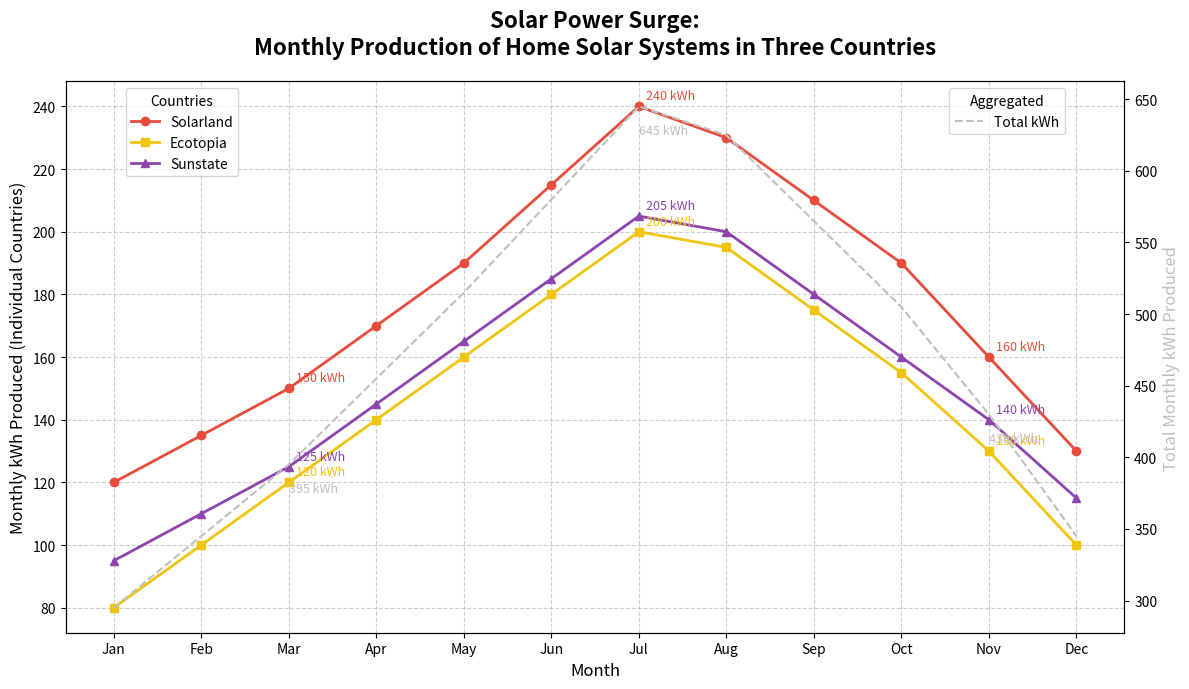

Generate this figure with matplotlib:
import matplotlib.pyplot as plt
import numpy as np

# Data: Monthly kWh produced by home solar systems in three countries over a year
months = np.array(['Jan', 'Feb', 'Mar', 'Apr', 'May', 'Jun', 'Jul', 'Aug', 'Sep', 'Oct', 'Nov', 'Dec'])
solarland = np.array([120, 135, 150, 170, 190, 215, 240, 230, 210, 190, 160, 130])
ecotopia = np.array([80, 100, 120, 140, 160, 180, 200, 195, 175, 155, 130, 100])
sunstate = np.array([95, 110, 125, 145, 165, 185, 205, 200, 180, 160, 140, 115])

# Create the figure and axis for the plot
fig, ax = plt.subplots(figsize=(12, 7))

# Plot data for each country with new colors
ax.plot(months, solarland, label='Solarland', marker='o', linestyle='-', color='#E74C3C', linewidth=2)
ax.plot(months, ecotopia, label='Ecotopia', marker='s', linestyle='-', color='#F1C40F', linewidth=2)
ax.plot(months, sunstate, label='Sunstate', marker='^', linestyle='-', color='#8E44AD', linewidth=2)

# Add a secondary axis for the aggregated monthly kWh produced
total_kWh = solarland + ecotopia + sunstate
ax2 = ax.twinx()
ax2.plot(months, total_kWh, label='Total kWh', color='silver', linestyle='--', linewidth=1.5)

# Annotate significant points for clarity
significant_months = [2, 6, 10]  # March, July, and November are notable
for i in significant_months:
    ax.annotate(f'{solarland[i]} kWh', xy=(months[i], solarland[i]), xytext=(5, 5), textcoords='offset points', fontsize=9, color='#E74C3C')
    ax.annotate(f'{ecotopia[i]} kWh', xy=(months[i], ecotopia[i]), xytext=(5, 5), textcoords='offset points', fontsize=9, color='#F1C40F')
    ax.annotate(f'{sunstate[i]} kWh', xy=(months[i], sunstate[i]), xytext=(5, 5), textcoords='offset points', fontsize=9, color='#8E44AD')
    ax2.annotate(f'{total_kWh[i]} kWh', xy=(months[i], total_kWh[i]), xytext=(0, -20), textcoords='offset points', fontsize=9, color='silver')

# Titles and labels
ax.set_title('Solar Power Surge:\nMonthly Production of Home Solar Systems in Three Countries', fontsize=16, pad=20, weight='bold')
ax.set_xlabel('Month', fontsize=12)
ax.set_ylabel('Monthly kWh Produced (Individual Countries)', fontsize=12)
ax2.set_ylabel('Total Monthly kWh Produced', fontsize=12, color='silver')

# Legends
ax.legend(loc='upper left', bbox_to_anchor=(0.05, 1), title='Countries')
ax2.legend(loc='upper right', bbox_to_anchor=(0.95, 1), title='Aggregated')

# Grid and layout adjustments
ax.grid(visible=True, linestyle='--', alpha=0.6)
plt.tight_layout()

# Display the plot
plt.show()
